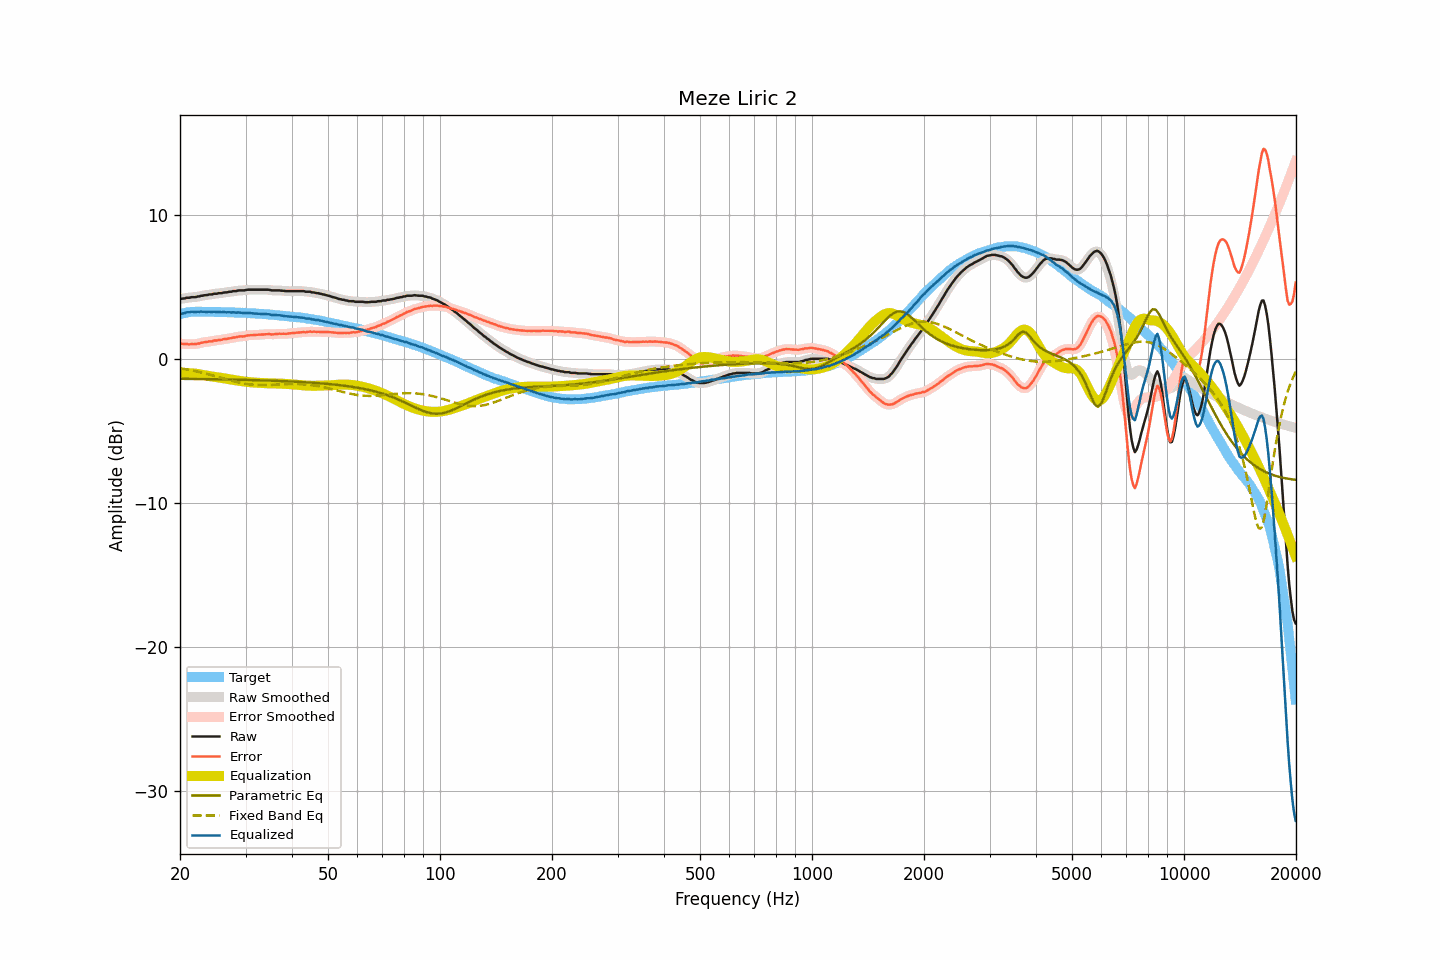

Data behind this chart, as committed beside it:
frequency, raw, smoothed, error, error_smoothed, equalization, parametric_eq, fixed_band_eq, equalized_raw, equalized_smoothed, target
20.00, 4.16, 4.16, 1.06, 1.06, -1.07, -1.39, -0.65, 3.09, 3.09, 3.10
20.20, 4.17, 4.17, 1.04, 1.05, -1.05, -1.39, -0.67, 3.12, 3.13, 3.13
20.40, 4.19, 4.19, 1.03, 1.04, -1.03, -1.39, -0.69, 3.16, 3.16, 3.16
20.61, 4.19, 4.21, 1.02, 1.03, -1.02, -1.40, -0.71, 3.17, 3.18, 3.17
20.81, 4.24, 4.22, 1.04, 1.02, -1.01, -1.40, -0.73, 3.23, 3.21, 3.20
21.02, 4.24, 4.24, 1.01, 1.01, -1.01, -1.40, -0.75, 3.23, 3.23, 3.23
21.23, 4.24, 4.26, 1.00, 1.01, -1.01, -1.40, -0.78, 3.23, 3.25, 3.24
21.44, 4.28, 4.27, 1.03, 1.01, -1.01, -1.40, -0.80, 3.27, 3.26, 3.25
21.66, 4.28, 4.27, 1.02, 1.01, -1.02, -1.40, -0.82, 3.26, 3.26, 3.26
21.87, 4.28, 4.29, 1.02, 1.02, -1.02, -1.40, -0.85, 3.26, 3.26, 3.26
22.09, 4.29, 4.30, 1.02, 1.03, -1.04, -1.40, -0.87, 3.25, 3.26, 3.27
22.31, 4.33, 4.32, 1.06, 1.05, -1.06, -1.41, -0.89, 3.27, 3.26, 3.27
22.54, 4.33, 4.34, 1.06, 1.07, -1.08, -1.41, -0.92, 3.25, 3.27, 3.27
22.76, 4.38, 4.37, 1.11, 1.10, -1.10, -1.41, -0.95, 3.28, 3.27, 3.27
22.99, 4.38, 4.39, 1.12, 1.13, -1.12, -1.41, -0.97, 3.26, 3.27, 3.26
23.22, 4.41, 4.40, 1.15, 1.15, -1.14, -1.41, -1.00, 3.27, 3.27, 3.26
23.45, 4.42, 4.42, 1.16, 1.17, -1.16, -1.41, -1.03, 3.26, 3.26, 3.26
23.69, 4.43, 4.44, 1.17, 1.19, -1.18, -1.42, -1.06, 3.25, 3.26, 3.26
23.92, 4.47, 4.45, 1.21, 1.19, -1.20, -1.42, -1.09, 3.27, 3.25, 3.26
24.16, 4.47, 4.47, 1.21, 1.21, -1.21, -1.42, -1.12, 3.26, 3.26, 3.26
24.40, 4.47, 4.49, 1.21, 1.23, -1.23, -1.42, -1.15, 3.24, 3.26, 3.26
24.65, 4.52, 4.50, 1.27, 1.24, -1.25, -1.42, -1.18, 3.27, 3.25, 3.25
24.89, 4.52, 4.52, 1.27, 1.27, -1.26, -1.42, -1.21, 3.26, 3.26, 3.25
25.14, 4.52, 4.54, 1.27, 1.29, -1.28, -1.43, -1.24, 3.24, 3.26, 3.25
25.39, 4.56, 4.54, 1.31, 1.29, -1.30, -1.43, -1.27, 3.26, 3.24, 3.25
25.65, 4.56, 4.56, 1.31, 1.31, -1.32, -1.43, -1.30, 3.24, 3.24, 3.25
25.91, 4.56, 4.58, 1.32, 1.34, -1.33, -1.43, -1.33, 3.23, 3.24, 3.24
26.16, 4.60, 4.59, 1.36, 1.35, -1.35, -1.43, -1.37, 3.25, 3.24, 3.24
26.43, 4.61, 4.60, 1.37, 1.37, -1.37, -1.44, -1.40, 3.24, 3.24, 3.24
26.69, 4.61, 4.62, 1.38, 1.39, -1.39, -1.44, -1.43, 3.22, 3.24, 3.23
26.96, 4.64, 4.63, 1.41, 1.40, -1.41, -1.44, -1.46, 3.23, 3.23, 3.23
27.23, 4.66, 4.65, 1.43, 1.42, -1.43, -1.44, -1.49, 3.23, 3.23, 3.23
27.50, 4.66, 4.68, 1.43, 1.45, -1.45, -1.45, -1.52, 3.21, 3.23, 3.23
27.77, 4.70, 4.68, 1.48, 1.46, -1.47, -1.45, -1.55, 3.23, 3.22, 3.22
28.05, 4.70, 4.70, 1.48, 1.48, -1.48, -1.45, -1.58, 3.22, 3.21, 3.22
28.33, 4.70, 4.72, 1.49, 1.51, -1.50, -1.45, -1.60, 3.20, 3.22, 3.21
28.62, 4.74, 4.73, 1.53, 1.53, -1.52, -1.45, -1.63, 3.22, 3.21, 3.20
28.90, 4.75, 4.74, 1.55, 1.54, -1.54, -1.46, -1.66, 3.21, 3.21, 3.20
29.19, 4.75, 4.75, 1.56, 1.55, -1.55, -1.46, -1.68, 3.20, 3.20, 3.19
29.48, 4.75, 4.75, 1.55, 1.56, -1.57, -1.46, -1.70, 3.18, 3.18, 3.20
29.78, 4.75, 4.76, 1.56, 1.57, -1.58, -1.47, -1.72, 3.17, 3.18, 3.19
30.08, 4.78, 4.78, 1.59, 1.59, -1.60, -1.47, -1.74, 3.18, 3.18, 3.19
30.38, 4.80, 4.79, 1.63, 1.62, -1.61, -1.47, -1.76, 3.19, 3.18, 3.17
30.68, 4.80, 4.80, 1.63, 1.63, -1.62, -1.47, -1.77, 3.18, 3.18, 3.17
30.99, 4.80, 4.80, 1.64, 1.64, -1.63, -1.48, -1.79, 3.17, 3.17, 3.16
31.30, 4.80, 4.80, 1.64, 1.64, -1.64, -1.48, -1.80, 3.16, 3.16, 3.16
31.61, 4.80, 4.80, 1.64, 1.65, -1.65, -1.48, -1.81, 3.15, 3.15, 3.16
31.93, 4.80, 4.80, 1.66, 1.66, -1.66, -1.49, -1.82, 3.14, 3.14, 3.14
32.24, 4.80, 4.80, 1.67, 1.66, -1.67, -1.49, -1.82, 3.13, 3.13, 3.13
32.57, 4.80, 4.80, 1.67, 1.67, -1.67, -1.49, -1.83, 3.13, 3.13, 3.13
32.89, 4.80, 4.80, 1.67, 1.68, -1.68, -1.50, -1.83, 3.12, 3.12, 3.13
33.22, 4.80, 4.80, 1.69, 1.68, -1.69, -1.50, -1.83, 3.11, 3.11, 3.11
33.55, 4.80, 4.80, 1.69, 1.69, -1.69, -1.50, -1.83, 3.11, 3.11, 3.11
33.89, 4.80, 4.80, 1.70, 1.70, -1.70, -1.51, -1.83, 3.10, 3.11, 3.10
34.23, 4.80, 4.80, 1.71, 1.71, -1.70, -1.51, -1.83, 3.10, 3.10, 3.09
34.57, 4.80, 4.79, 1.72, 1.71, -1.70, -1.51, -1.83, 3.10, 3.09, 3.08
34.92, 4.78, 4.78, 1.71, 1.70, -1.70, -1.52, -1.82, 3.08, 3.07, 3.07
35.27, 4.75, 4.76, 1.69, 1.70, -1.71, -1.52, -1.82, 3.04, 3.05, 3.06
35.62, 4.75, 4.75, 1.70, 1.70, -1.71, -1.53, -1.81, 3.04, 3.04, 3.05
35.97, 4.75, 4.75, 1.71, 1.71, -1.72, -1.53, -1.80, 3.03, 3.03, 3.04
... 635 more rows
